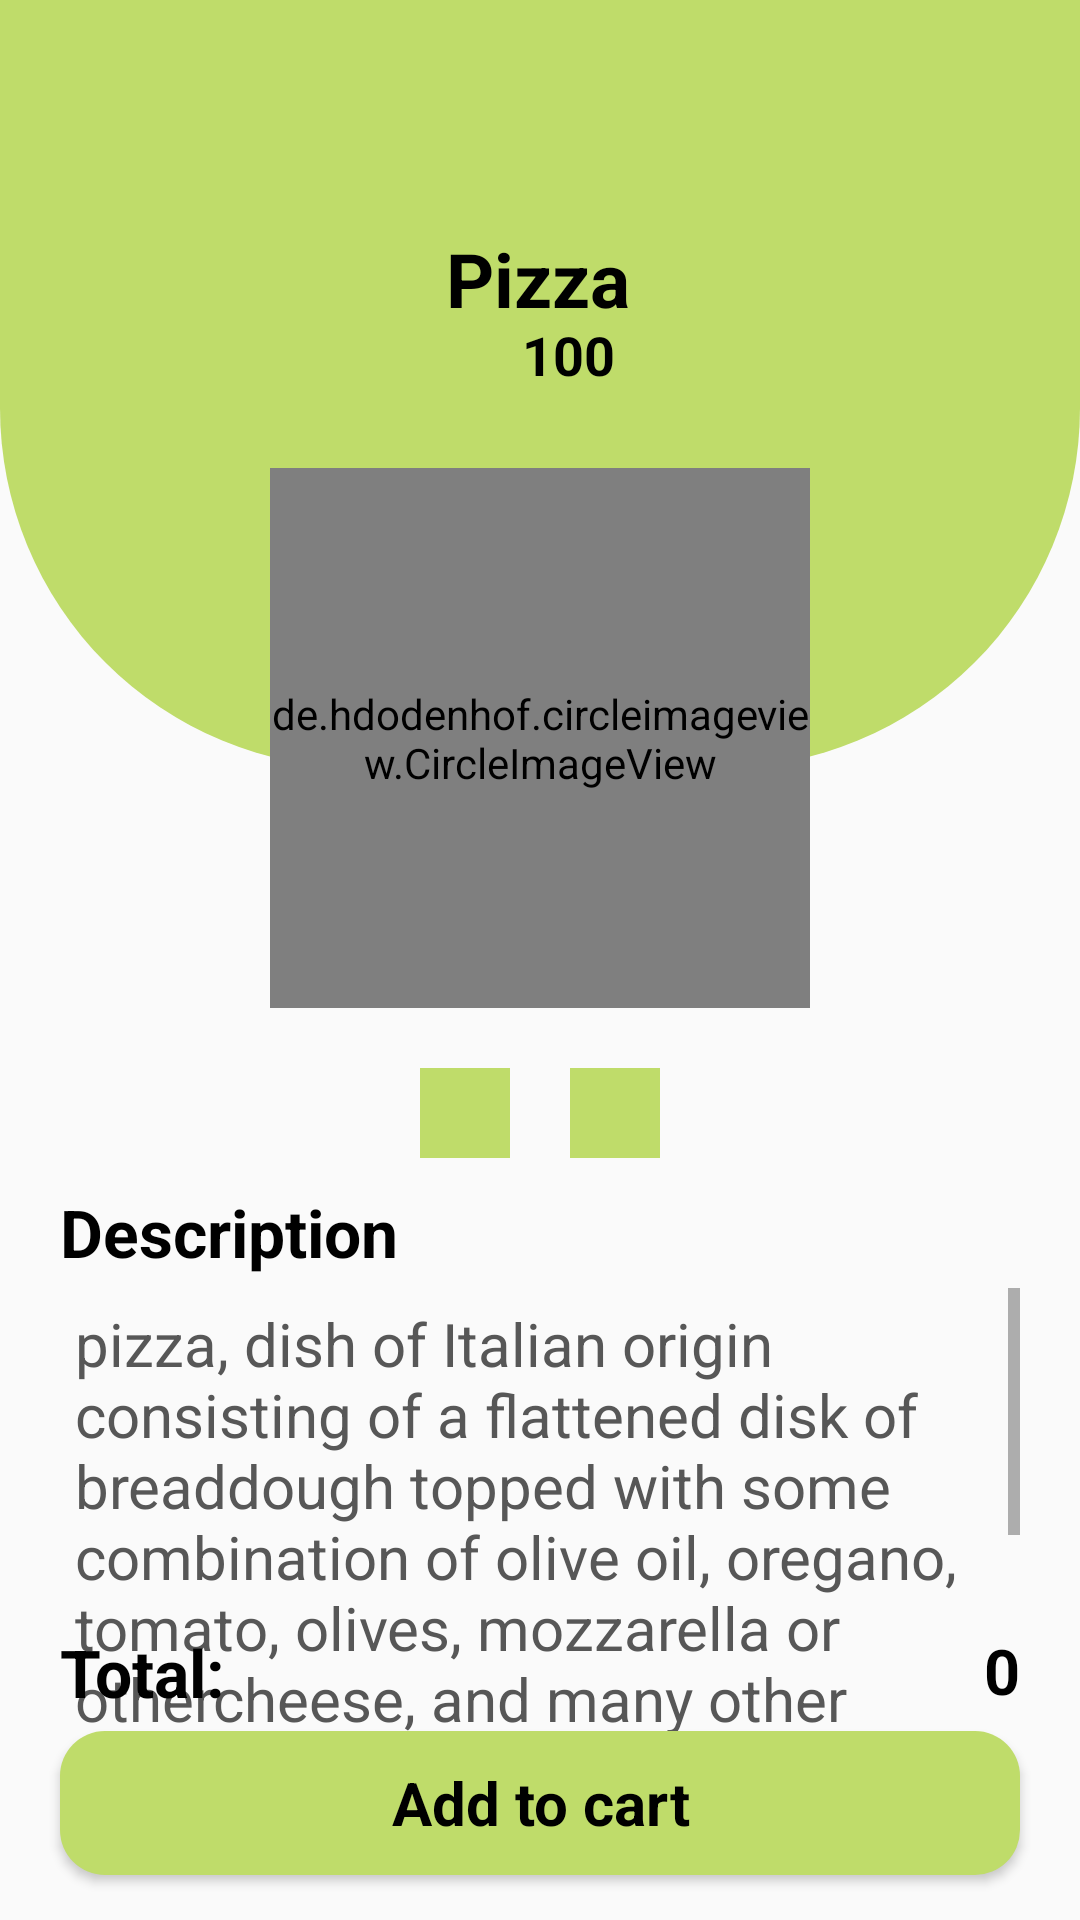

Produce the Android XML layout that renders to this screen, including the resource entries it uses.
<!-- AndroidManifest.xml: application theme Theme.Customise -->
<!-- res/layout/activity_product_description.xml -->
<?xml version="1.0" encoding="utf-8"?>
<androidx.constraintlayout.widget.ConstraintLayout xmlns:android="http://schemas.android.com/apk/res/android"
    xmlns:app="http://schemas.android.com/apk/res-auto"
    xmlns:tools="http://schemas.android.com/tools"
    android:layout_width="match_parent"
    android:layout_height="match_parent"
    tools:context=".activities.ProductDescription">

        <androidx.appcompat.widget.Toolbar
            android:id="@+id/toolbar"
            android:layout_width="match_parent"
            android:layout_height="?android:attr/actionBarSize"
            android:background="@color/menu_green"
            app:layout_constraintEnd_toEndOf="parent"
            app:layout_constraintStart_toStartOf="parent"
            app:layout_constraintTop_toTopOf="parent" />

        <androidx.constraintlayout.widget.ConstraintLayout
            android:id="@+id/constraintLayout"
            android:layout_width="match_parent"
            android:layout_height="200dp"
            android:background="@drawable/description_round_edges"
            app:layout_constraintEnd_toEndOf="parent"
            app:layout_constraintStart_toStartOf="parent"
            app:layout_constraintTop_toBottomOf="@id/toolbar">

            <TextView
                android:id="@+id/tv_product_name"
                style="@style/Titles"
                android:layout_width="wrap_content"
                android:layout_height="wrap_content"
                android:layout_marginTop="20dp"
                android:text="Pizza"
                android:textSize="25sp"
                app:layout_constraintEnd_toEndOf="parent"
                app:layout_constraintHorizontal_bias="0.498"
                app:layout_constraintStart_toStartOf="parent"
                app:layout_constraintTop_toTopOf="parent" />

            <LinearLayout
                android:id="@+id/ll_product_price"
                android:layout_width="wrap_content"
                android:layout_height="wrap_content"
                android:layout_marginTop="30dp"
                app:layout_constraintEnd_toEndOf="parent"
                app:layout_constraintHorizontal_bias="0.498"
                app:layout_constraintStart_toStartOf="parent"
                app:layout_constraintTop_toTopOf="@id/tv_product_name">

                <ImageView
                    android:layout_width="20dp"
                    android:layout_height="20dp"
                    android:layout_gravity="center"
                    android:layout_centerInParent="true"
                    android:layout_toStartOf="@id/tvPrice"
                    android:src="@drawable/rupee" />

                <TextView
                    android:id="@+id/tv_product_price"
                    android:layout_width="wrap_content"
                    android:layout_height="wrap_content"
                    android:layout_alignParentEnd="true"
                    android:text="100"
                    android:textColor="@color/menu_black"
                    android:textSize="18sp"
                    android:textStyle="bold" />
            </LinearLayout>
        </androidx.constraintlayout.widget.ConstraintLayout>

        <de.hdodenhof.circleimageview.CircleImageView
            android:id="@+id/imageView"
            android:layout_width="180dp"
            android:layout_height="180dp"
            android:layout_marginTop="100dp"
            android:background="@drawable/desc_image_border"
            android:src="@drawable/img"
            app:layout_constraintEnd_toEndOf="parent"
            app:layout_constraintStart_toStartOf="parent"
            app:layout_constraintTop_toTopOf="@+id/constraintLayout" />

        <TextView
            android:id="@+id/tvDesc"
            style="@style/Titles"
            android:layout_width="wrap_content"
            android:layout_height="wrap_content"
            android:layout_marginStart="20dp"
            android:text="@string/description"
            android:layout_marginTop="10dp"
            app:layout_constraintStart_toStartOf="parent"
            app:layout_constraintTop_toBottomOf="@id/llQuantity" />

        <ScrollView
            android:id="@+id/scrollView2"
            android:layout_width="match_parent"
            android:layout_height="150dp"
            android:layout_marginHorizontal="20dp"
            android:layout_marginTop="4dp"
            app:layout_constraintStart_toStartOf="parent"
            app:layout_constraintTop_toBottomOf="@id/tvDesc">

            <TextView
                android:id="@+id/tvDetail"
                android:layout_width="match_parent"
                android:layout_height="match_parent"
                android:padding="5dp"
                android:text="@string/desc"
                android:textColor="@color/menu_quantity_grey"
                android:textSize="20sp" />

        </ScrollView>


        <LinearLayout
            android:id="@+id/llQuantity"
            android:layout_width="match_parent"
            android:layout_height="wrap_content"
            android:layout_marginTop="20dp"
            android:gravity="center"
            android:orientation="horizontal"
            app:layout_constraintEnd_toEndOf="parent"
            app:layout_constraintStart_toStartOf="parent"
            app:layout_constraintTop_toBottomOf="@+id/imageView">

            <ImageButton
                android:id="@+id/ivMinus"
                android:layout_width="30dp"
                android:layout_height="30dp"
                android:background="@drawable/plus_minus_btn_bg"
                android:scaleType="center"
                android:src="@drawable/minus" />

            <TextView
                android:id="@+id/totalItems"
                android:layout_width="wrap_content"
                android:layout_height="wrap_content"
                android:layout_marginStart="10dp"
                android:layout_marginEnd="10dp"
                android:gravity="center"
                android:textColor="@color/menu_black"
                android:textSize="21sp"
                android:textStyle="bold"
                tools:text="1" />

            <ImageButton
                android:id="@+id/ivPlus"
                android:layout_width="30dp"
                android:layout_height="30dp"
                android:background="@drawable/plus_minus_btn_bg"
                android:scaleType="center"
                android:src="@drawable/plus_sign" />

        </LinearLayout>

    <RelativeLayout
        android:id="@+id/llTotal"
        android:layout_width="match_parent"
        android:layout_height="wrap_content"
        android:layout_marginHorizontal="20dp"
        android:layout_marginBottom="5dp"
        app:layout_constraintBottom_toTopOf="@id/addBtn"
        app:layout_constraintEnd_toEndOf="parent"
        app:layout_constraintStart_toStartOf="parent">

        <TextView
            style="@style/Titles"
            android:layout_width="wrap_content"
            android:layout_height="wrap_content"
            android:layout_alignParentStart="true"
            android:text="@string/total" />

        <ImageView
            android:layout_width="20dp"
            android:layout_height="20dp"
            android:layout_centerInParent="true"
            android:layout_toStartOf="@id/tvPrice"
            android:src="@drawable/rupee" />

        <TextView
            android:id="@+id/tvPrice"
            android:layout_width="wrap_content"
            android:layout_height="wrap_content"
            android:layout_alignParentEnd="true"
            android:text="0"
            android:textColor="@color/menu_black"
            android:textSize="21sp"
            android:textStyle="bold" />

    </RelativeLayout>

        <Button
            android:id="@+id/addBtn"
            style="@style/Button"
            android:layout_width="match_parent"
            android:layout_height="wrap_content"
            android:layout_marginHorizontal="20dp"
            android:text="@string/add_to_cart"
            android:layout_marginBottom="15dp"
            app:layout_constraintBottom_toBottomOf="parent"
            app:layout_constraintEnd_toEndOf="parent"
            app:layout_constraintStart_toStartOf="parent"/>
</androidx.constraintlayout.widget.ConstraintLayout>
<!-- resources referenced by this layout -->
<resources>
  <color name="menu_black">#000</color>
  <color name="menu_green">#BFDC6A</color>
  <color name="menu_quantity_grey">#575757</color>
  <!-- drawable desc_image_border (drawable) -->
  <?xml version="1.0" encoding="utf-8"?>
  <shape xmlns:android="http://schemas.android.com/apk/res/android"
      android:shape="oval">
      <stroke android:color="@color/menu_dis_grey"
          android:width="1dp"/>
  
  </shape>
  <!-- drawable description_round_edges (drawable) -->
  <?xml version="1.0" encoding="utf-8"?>
  <shape xmlns:android="http://schemas.android.com/apk/res/android">
      <corners
          android:bottomLeftRadius="120dp"
          android:bottomRightRadius="120dp">
      </corners>
      <solid android:color="@color/menu_green"></solid>
  </shape>
  <!-- drawable img: png bitmap (drawable, 479515 bytes) -->
  <!-- drawable plus_minus_btn_bg (drawable) -->
  <?xml version="1.0" encoding="utf-8"?>
  <shape xmlns:android="http://schemas.android.com/apk/res/android"
      android:shape="rectangle">
      <solid android:color="@color/menu_green"/>
  
  </shape>
  <string name="add_to_cart">Add to cart</string>
  <string name="desc">pizza, dish of Italian origin consisting of a flattened disk of breaddough topped with some combination of olive oil, oregano, tomato, olives, mozzarella or othercheese, and many other ingredients, baked quickly—usually,in a commercial setting, using a wood-fired oven heated to a veryhigh temperature—and served hot.</string>
  <string name="description">Description</string>
  <string name="total">Total:</string>
  <style name="Button" parent="TextAppearance.AppCompat">
          <item name="android:textSize">@dimen/btn_text_size</item>
          <item name="android:textColor">@color/menu_black</item>
          <item name="android:textStyle">bold</item>
          <item name="android:background">@drawable/add_button_bg</item>
          <item name="android:textAllCaps">false</item>
      </style>
  <style name="Titles" parent="TextAppearance.AppCompat">
          <item name="android:textSize">@dimen/et_textSize</item>
          <item name="android:textColor">@color/menu_black</item>
          <item name="android:textStyle">bold</item>
  
      </style>
  <style name="Theme.Customise" parent="Theme.AppCompat.DayNight.NoActionBar">
          
          <item name="colorPrimary">@color/menu_white</item>
          <item name="colorPrimaryVariant">@color/menu_white</item>
          <item name="colorOnPrimary">@color/white</item>
          
          <item name="colorSecondary">@color/teal_200</item>
          <item name="colorSecondaryVariant">@color/teal_700</item>
          <item name="colorOnSecondary">@color/black</item>
          
          <item name="android:statusBarColor">?attr/colorPrimaryVariant</item>
          
      </style>
  <color name="menu_dis_grey">#D5D5D5</color>
  <dimen name="btn_text_size">20sp</dimen>
  <!-- drawable add_button_bg (drawable) -->
  <?xml version="1.0" encoding="utf-8"?>
  <shape xmlns:android="http://schemas.android.com/apk/res/android"
      android:shape="rectangle">
  
      <corners android:radius="15dp"/>
      <solid android:color="@color/menu_green"/>
  
  </shape>
  <dimen name="et_textSize">22sp</dimen>
  <color name="menu_white">#FFFFFF</color>
  <color name="white">#FFFFFFFF</color>
  <color name="teal_200">#FF03DAC5</color>
  <color name="teal_700">#FF018786</color>
  <color name="black">#FF000000</color>
</resources>
